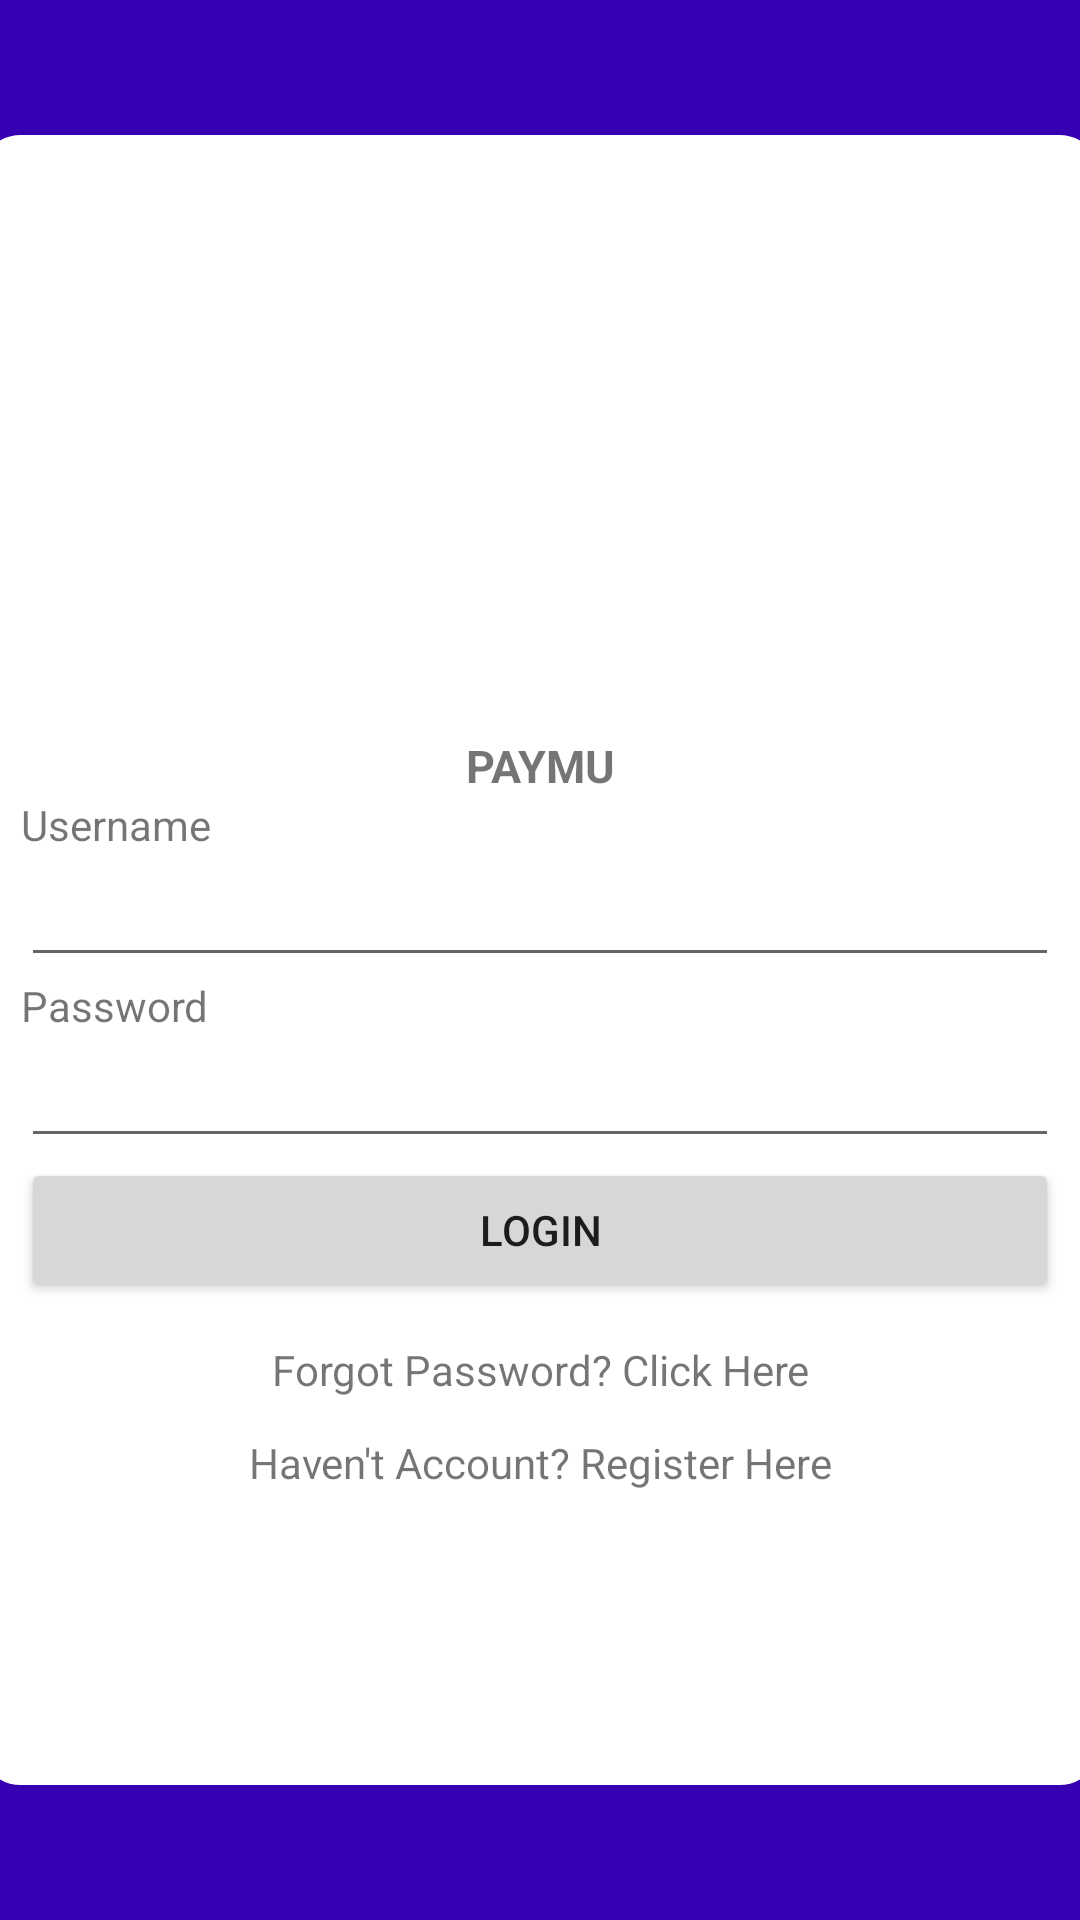

This screen was rendered from an Android layout file. Write that file and the resources it references.
<!-- AndroidManifest.xml: application theme Theme.PaymuApp -->
<!-- res/layout/activity_main.xml -->
<?xml version="1.0" encoding="utf-8"?>
<LinearLayout xmlns:android="http://schemas.android.com/apk/res/android"
    xmlns:app="http://schemas.android.com/apk/res-auto"
    xmlns:tools="http://schemas.android.com/tools"
    android:layout_width="match_parent"
    android:layout_height="match_parent"
    android:orientation="vertical"
    android:gravity="center"
    android:background="@color/purple_700"
    tools:context=".MainActivity">

    <LinearLayout

        android:layout_width="378dp"
        android:layout_height="554dp"
        android:padding="16dp"
        android:layout_marginLeft="20dp"
        android:layout_marginRight="20dp"
        android:orientation="vertical"
        android:gravity="center_horizontal"
        android:background="@drawable/radius">

        <ImageView
            android:src="@drawable/login_icon"
            android:layout_marginTop="83dp"
            android:layout_width="80dp"
            android:layout_height="80dp"/>

        <TextView
            android:layout_marginTop="23dp"
            android:textStyle="bold"
            android:textSize="15dp"
            android:gravity="center"
            android:layout_width="match_parent"
            android:layout_height="wrap_content"
            android:text="PAYMU"/>

        <TextView
            android:layout_width="match_parent"
            android:layout_height="wrap_content"
            android:text="Username"/>

        <EditText
            android:id="@+id/txtUsername"
            android:textColor="@color/black"
            android:layout_width="match_parent"
            android:layout_height="wrap_content"/>

        <TextView
            android:layout_width="match_parent"
            android:layout_height="wrap_content"
            android:text="Password"/>

        <EditText
            android:id="@+id/txtPassword"
            android:textColor="@color/black"
            android:inputType="textPassword"
            android:layout_width="match_parent"
            android:layout_height="wrap_content"/>

        <Button
            android:id="@+id/Login"
            android:layout_width="match_parent"
            android:layout_height="wrap_content"
            android:text="Login" />

        <TextView
                android:layout_marginTop="13dp"
                android:layout_width="match_parent"
                android:layout_height="wrap_content"
                android:text="Forgot Password? Click Here"
                android:gravity="center_horizontal"/>

        <TextView
            android:layout_marginTop="12dp"
            android:layout_width="match_parent"
            android:layout_height="wrap_content"
            android:text="Haven't Account? Register Here"
            android:gravity="center_horizontal"/>

    </LinearLayout>


</LinearLayout>
<!-- resources referenced by this layout -->
<resources>
  <!-- drawable radius (drawable) -->
  <?xml version="1.0" encoding="utf-8"?>
  <shape xmlns:android="http://schemas.android.com/apk/res/android">
      android:shape'rectangel'
  
      <solid
          android:color="#ffff"></solid>
  
      <stroke
          android:width="2dp"
          android:color="@color/purple_700"></stroke>
  
      <padding
          android:left="5dp"
          android:top="5dp"
          android:right="5dp"
          android:bottom="5dp"></padding>
  
      <corners
          android:radius="15dp"></corners>
  
  </shape>
  <style name="Theme.PaymuApp" parent="Theme.MaterialComponents.DayNight.DarkActionBar">
          
          <item name="colorPrimary">@color/purple_500</item>
          <item name="colorPrimaryVariant">@color/purple_700</item>
          <item name="colorOnPrimary">@color/white</item>
          
          <item name="colorSecondary">@color/teal_200</item>
          <item name="colorSecondaryVariant">@color/teal_700</item>
          <item name="colorOnSecondary">@color/black</item>
          
          <item name="android:statusBarColor" tools:targetApi="l">?attr/colorPrimaryVariant</item>
          
      </style>
  <!-- not gathered from this repository: default colours our renderer supplied (Android Studio template values) -->
  <color name="purple_500">#FF6200EE</color>
  <color name="purple_700">#FF3700B3</color>
  <color name="teal_200">#FF03DAC5</color>
  <color name="teal_700">#FF018786</color>
  <color name="black">#FF000000</color>
  <color name="white">#FFFFFFFF</color>
</resources>
